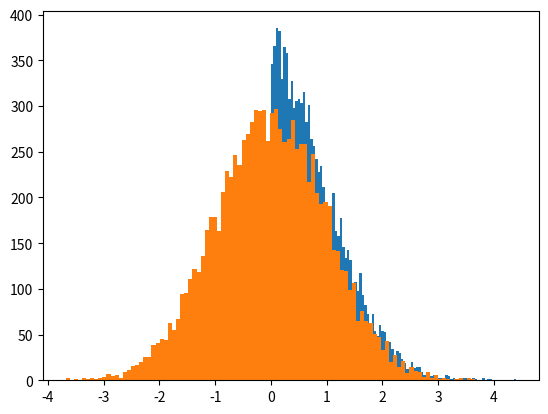

Write Python code to recreate this figure.
from math import *
from random import random
from matplotlib import pyplot

def generacion_gaussiana():
	while(1):
		u1 = random()
		u2 = random()

		x1 = -log(u1)
		if( u2 <= exp(-((x1 - 1) ** 2)/2)):
			return x1

def generar_signo():
	if(random() >= 0.5):
		return -1
	else:
		return 1

def plot_hist(l):
    pyplot.hist(l, bins = 100)
    pyplot.show()

l = [ generacion_gaussiana() for i in range(10000)]
plot_hist(l)

l = [ generar_signo() * generacion_gaussiana() for i in range(10000)]
plot_hist(l)